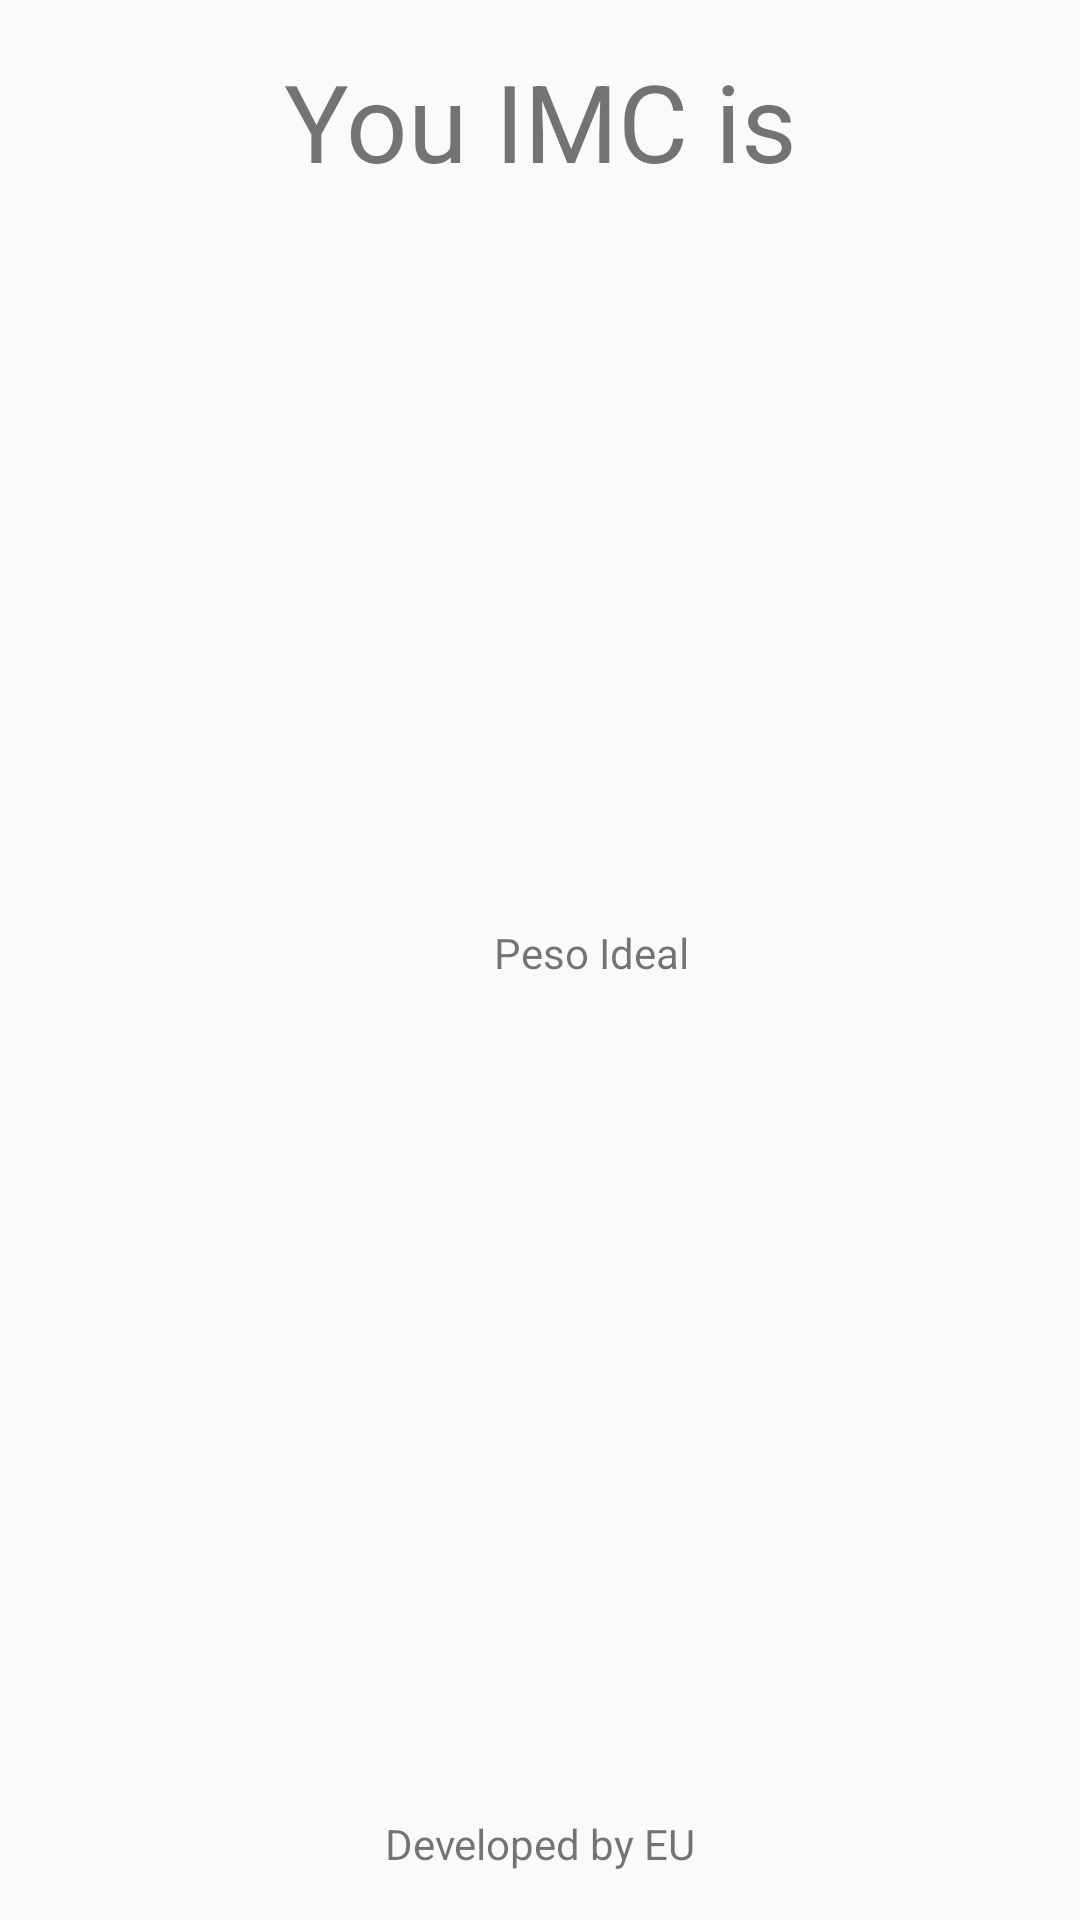

The Android layout XML behind this screen, and the referenced resources:
<!-- AndroidManifest.xml: application theme AppTheme -->
<!-- res/layout/activity_resultado.xml -->
<?xml version="1.0" encoding="utf-8"?>
<android.support.constraint.ConstraintLayout xmlns:android="http://schemas.android.com/apk/res/android"
    xmlns:app="http://schemas.android.com/apk/res-auto"
    xmlns:tools="http://schemas.android.com/tools"
    android:layout_width="match_parent"
    android:layout_height="match_parent"
    tools:context=".ResultadoActivity">

    <TextView
        android:id="@+id/textView"
        android:layout_width="wrap_content"
        android:layout_height="wrap_content"
        android:layout_marginTop="16dp"
        android:text="@string/label_titulo_resultado"
        android:textSize="36sp"
        app:layout_constraintEnd_toEndOf="parent"
        app:layout_constraintStart_toStartOf="parent"
        app:layout_constraintTop_toTopOf="parent"
        tools:text="@string/label_titulo_resultado" />

    <TextView
        android:id="@+id/textView2"
        android:layout_width="wrap_content"
        android:layout_height="wrap_content"
        android:layout_marginBottom="16dp"
        android:text="@string/label_rodape"
        app:layout_constraintBottom_toBottomOf="parent"
        app:layout_constraintEnd_toEndOf="parent"
        app:layout_constraintStart_toStartOf="parent"
        tools:text="@string/label_rodape" />

    <ImageView
        android:id="@+id/ivIMC"
        android:layout_width="wrap_content"
        android:layout_height="wrap_content"
        android:layout_marginStart="34dp"
        android:layout_marginTop="23dp"
        app:layout_constraintStart_toStartOf="parent"
        app:layout_constraintTop_toBottomOf="@+id/textView"
        tools:srcCompat="@drawable/ideal" />

    <TextView
        android:id="@+id/tvIMC"
        android:layout_width="wrap_content"
        android:layout_height="wrap_content"
        android:layout_marginEnd="8dp"
        android:layout_marginStart="8dp"
        android:layout_marginTop="160dp"
        android:textSize="96sp"
        app:layout_constraintEnd_toEndOf="parent"
        app:layout_constraintStart_toEndOf="@+id/ivIMC"
        app:layout_constraintTop_toTopOf="parent"
        tools:text="20" />

    <TextView
        android:id="@+id/tvDescricao"
        android:layout_width="wrap_content"
        android:layout_height="wrap_content"
        android:layout_marginEnd="19dp"
        android:layout_marginStart="8dp"
        android:layout_marginTop="20dp"
        android:text="Peso Ideal"
        app:layout_constraintEnd_toEndOf="@+id/tvIMC"
        app:layout_constraintHorizontal_bias="0.812"
        app:layout_constraintStart_toStartOf="@+id/tvIMC"
        app:layout_constraintTop_toBottomOf="@+id/tvIMC"
        tools:text="Modo DEV" />
</android.support.constraint.ConstraintLayout>
<!-- resources referenced by this layout -->
<resources>
  <string name="label_rodape">Developed by EU</string>
  <string name="label_titulo_resultado">You IMC is</string>
  <style name="AppTheme" parent="Theme.AppCompat.Light.DarkActionBar">
          
          <item name="colorPrimary">@color/colorPrimary</item>
          <item name="colorPrimaryDark">@color/colorPrimaryDark</item>
          <item name="colorAccent">@color/colorAccent</item>
      </style>
  <color name="colorPrimary">#FF5722</color>
  <color name="colorPrimaryDark">#E64A19</color>
  <color name="colorAccent">#9E9E9E</color>
</resources>
